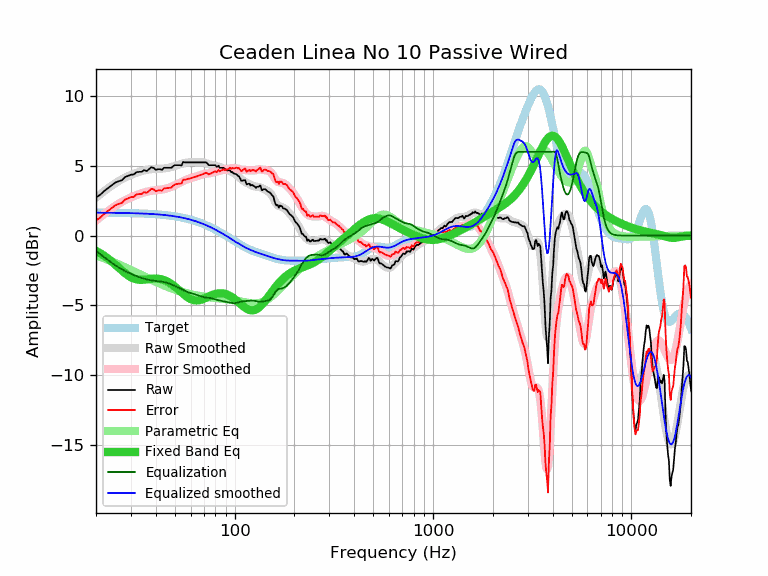

The table this chart was drawn from, first rows:
frequency, raw, error, smoothed, error_smoothed, equalization, parametric_eq, equalized_raw, equalized_smoothed, target
20, 2.73, 1.09, 2.72, 1.08, -1.08, -1.09, 1.65, 1.64, 1.64
21, 2.92, 1.29, 2.96, 1.32, -1.32, -1.26, 1.60, 1.64, 1.64
22, 3.19, 1.56, 3.19, 1.55, -1.55, -1.44, 1.64, 1.64, 1.64
23, 3.40, 1.77, 3.39, 1.76, -1.76, -1.64, 1.64, 1.63, 1.63
24, 3.60, 1.97, 3.58, 1.95, -1.95, -1.85, 1.65, 1.63, 1.63
25, 3.79, 2.17, 3.75, 2.12, -2.12, -2.07, 1.67, 1.63, 1.63
26, 3.89, 2.27, 3.90, 2.28, -2.28, -2.29, 1.62, 1.62, 1.62
27, 3.96, 2.34, 4.03, 2.41, -2.41, -2.50, 1.55, 1.62, 1.62
28, 4.19, 2.58, 4.15, 2.54, -2.54, -2.69, 1.66, 1.62, 1.62
29, 4.27, 2.66, 4.26, 2.64, -2.64, -2.85, 1.63, 1.61, 1.61
30, 4.36, 2.76, 4.35, 2.74, -2.74, -2.98, 1.62, 1.61, 1.61
31, 4.37, 2.77, 4.43, 2.83, -2.83, -3.08, 1.55, 1.60, 1.60
32, 4.54, 2.95, 4.50, 2.90, -2.90, -3.13, 1.64, 1.60, 1.60
33, 4.56, 2.97, 4.56, 2.97, -2.97, -3.16, 1.59, 1.59, 1.59
34, 4.56, 2.98, 4.62, 3.04, -3.04, -3.17, 1.53, 1.58, 1.58
35, 4.69, 3.12, 4.67, 3.09, -3.09, -3.16, 1.60, 1.58, 1.58
36, 4.62, 3.06, 4.71, 3.14, -3.14, -3.13, 1.48, 1.57, 1.57
37, 4.75, 3.19, 4.74, 3.18, -3.18, -3.11, 1.57, 1.56, 1.56
38, 4.89, 3.34, 4.76, 3.21, -3.21, -3.09, 1.68, 1.55, 1.55
39, 4.85, 3.31, 4.77, 3.23, -3.23, -3.08, 1.62, 1.54, 1.54
40, 4.70, 3.17, 4.78, 3.25, -3.25, -3.08, 1.46, 1.53, 1.53
41, 4.75, 3.24, 4.78, 3.26, -3.26, -3.09, 1.49, 1.52, 1.52
42, 4.75, 3.25, 4.78, 3.28, -3.28, -3.11, 1.47, 1.51, 1.51
43, 4.70, 3.21, 4.79, 3.30, -3.30, -3.14, 1.40, 1.49, 1.49
44, 4.85, 3.37, 4.80, 3.32, -3.32, -3.18, 1.53, 1.48, 1.48
45, 4.85, 3.39, 4.82, 3.36, -3.36, -3.24, 1.50, 1.46, 1.46
46, 4.85, 3.40, 4.85, 3.40, -3.40, -3.31, 1.46, 1.45, 1.45
47, 4.85, 3.42, 4.88, 3.44, -3.44, -3.38, 1.41, 1.43, 1.43
48, 4.85, 3.44, 4.91, 3.49, -3.49, -3.47, 1.36, 1.42, 1.42
49, 4.97, 3.58, 4.95, 3.55, -3.55, -3.56, 1.42, 1.40, 1.40
50, 5.04, 3.66, 4.98, 3.60, -3.60, -3.66, 1.44, 1.38, 1.38
51, 5.04, 3.68, 5.02, 3.66, -3.66, -3.76, 1.38, 1.36, 1.36
52, 5.04, 3.71, 5.06, 3.72, -3.72, -3.86, 1.32, 1.34, 1.34
53, 5.04, 3.73, 5.10, 3.78, -3.78, -3.97, 1.26, 1.32, 1.32
54, 5.02, 3.73, 5.14, 3.84, -3.84, -4.07, 1.18, 1.29, 1.29
55, 5.27, 4.00, 5.17, 3.90, -3.90, -4.17, 1.37, 1.27, 1.27
56, 5.24, 4.00, 5.20, 3.95, -3.95, -4.26, 1.29, 1.25, 1.25
57, 5.24, 4.02, 5.22, 4.00, -4.00, -4.35, 1.24, 1.22, 1.22
58, 5.24, 4.05, 5.24, 4.04, -4.04, -4.42, 1.20, 1.19, 1.19
59, 5.24, 4.08, 5.25, 4.08, -4.08, -4.49, 1.16, 1.17, 1.17
60, 5.24, 4.10, 5.25, 4.11, -4.11, -4.54, 1.13, 1.14, 1.14
61, 5.24, 4.13, 5.25, 4.14, -4.14, -4.59, 1.10, 1.11, 1.11
62, 5.24, 4.16, 5.25, 4.17, -4.17, -4.62, 1.07, 1.08, 1.08
63, 5.24, 4.19, 5.25, 4.20, -4.20, -4.64, 1.04, 1.05, 1.05
64, 5.24, 4.22, 5.25, 4.23, -4.23, -4.64, 1.01, 1.02, 1.02
65, 5.24, 4.26, 5.25, 4.26, -4.26, -4.64, 0.98, 0.99, 0.99
66, 5.24, 4.29, 5.25, 4.30, -4.30, -4.63, 0.94, 0.95, 0.95
67, 5.24, 4.32, 5.25, 4.33, -4.33, -4.61, 0.91, 0.92, 0.92
68, 5.24, 4.36, 5.25, 4.36, -4.36, -4.58, 0.88, 0.88, 0.88
69, 5.24, 4.39, 5.24, 4.39, -4.39, -4.55, 0.85, 0.85, 0.85
70, 5.24, 4.43, 5.22, 4.41, -4.41, -4.51, 0.83, 0.81, 0.81
71, 5.24, 4.47, 5.20, 4.43, -4.43, -4.48, 0.82, 0.78, 0.78
72, 5.24, 4.50, 5.18, 4.44, -4.44, -4.44, 0.81, 0.74, 0.74
73, 5.14, 4.44, 5.15, 4.45, -4.45, -4.40, 0.70, 0.70, 0.70
74, 5.04, 4.38, 5.12, 4.45, -4.45, -4.36, 0.59, 0.66, 0.66
75, 5.04, 4.42, 5.09, 4.46, -4.46, -4.32, 0.58, 0.62, 0.62
76, 5.04, 4.46, 5.07, 4.48, -4.48, -4.28, 0.56, 0.59, 0.59
77, 5.04, 4.50, 5.04, 4.50, -4.50, -4.25, 0.54, 0.55, 0.55
78, 5.04, 4.54, 5.03, 4.52, -4.52, -4.22, 0.52, 0.51, 0.51
79, 5.04, 4.58, 5.01, 4.55, -4.55, -4.20, 0.50, 0.47, 0.47
... 553 more rows
